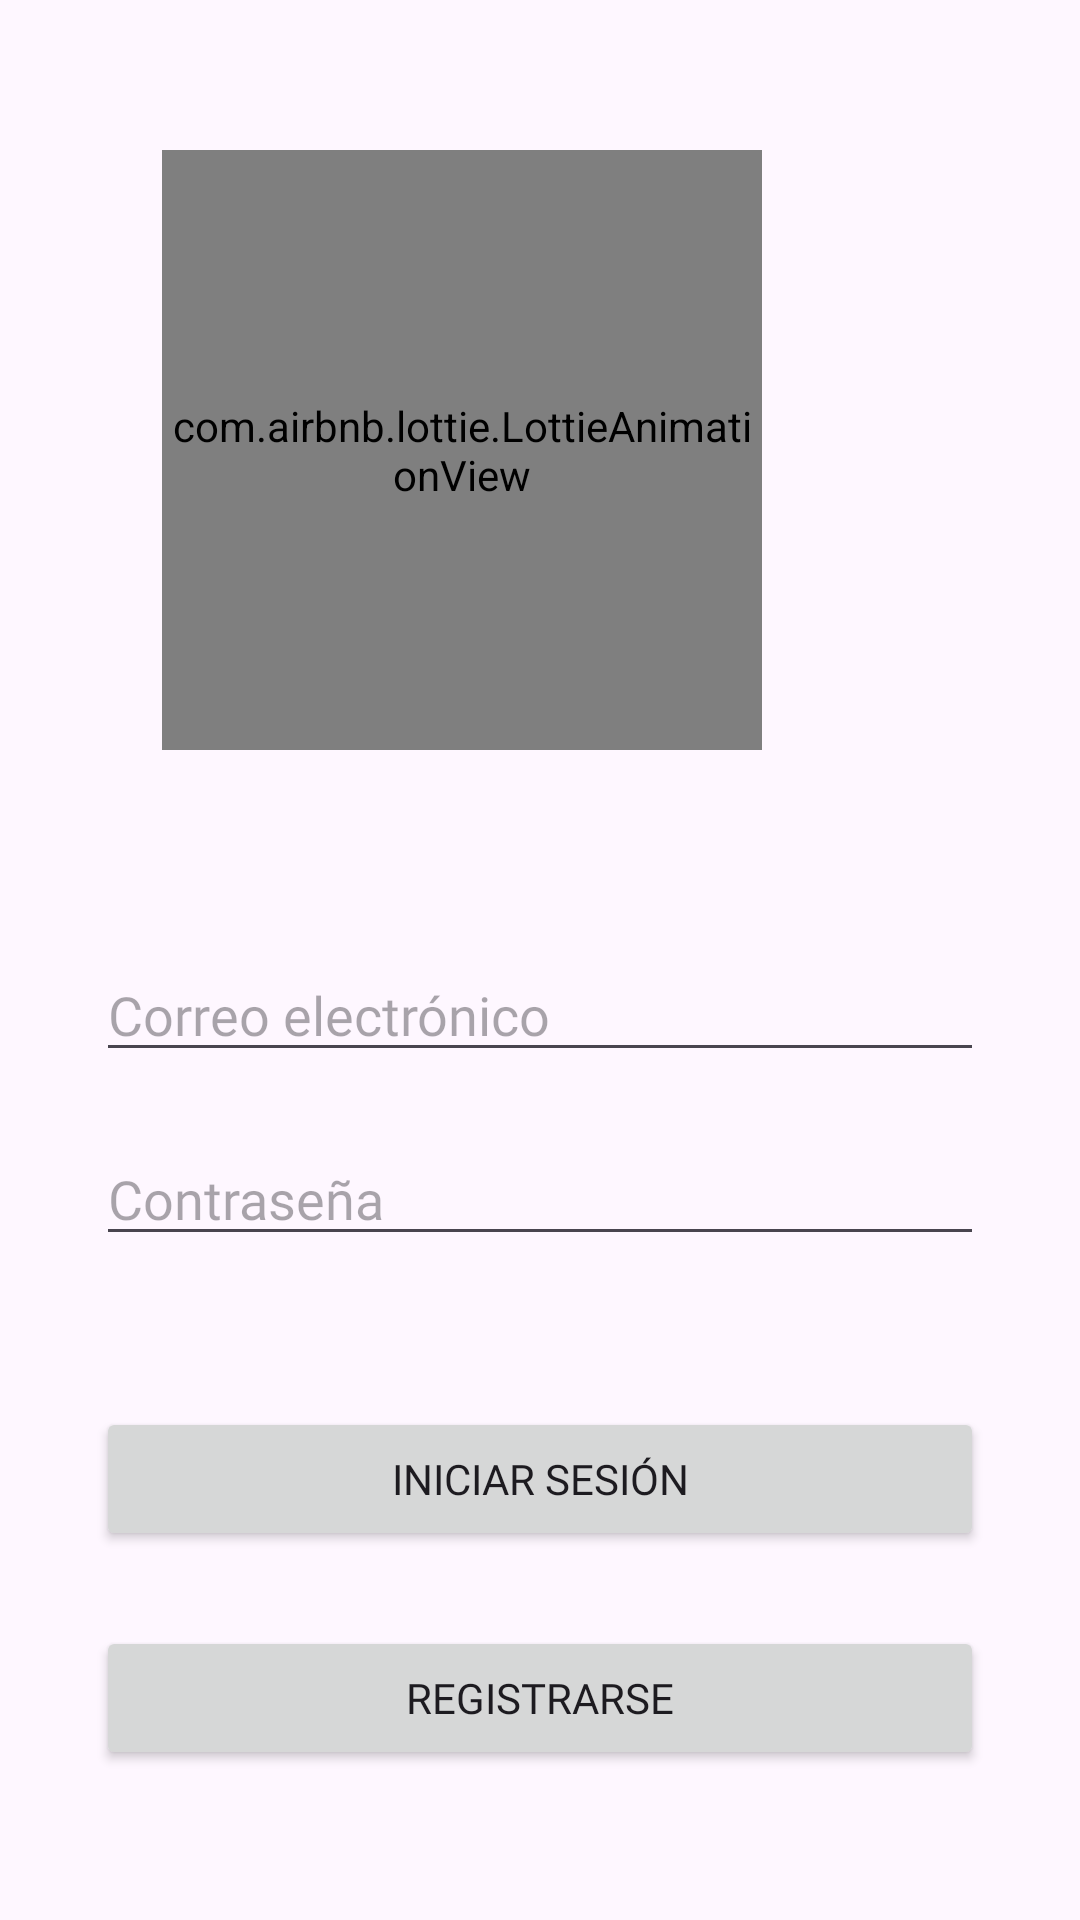

Produce the Android XML layout that renders to this screen, including the resource entries it uses.
<!-- AndroidManifest.xml: application theme Theme.Proyectofinalforo -->
<!-- res/layout/activity_login.xml -->
<?xml version="1.0" encoding="utf-8"?>
<androidx.constraintlayout.widget.ConstraintLayout xmlns:android="http://schemas.android.com/apk/res/android"
    xmlns:app="http://schemas.android.com/apk/res-auto"
    xmlns:tools="http://schemas.android.com/tools"
    android:layout_width="match_parent"
    android:layout_height="match_parent"
    tools:context=".LogInActivity">

    <com.airbnb.lottie.LottieAnimationView
        android:id="@+id/lottieAnimationView2"
        android:layout_width="200dp"
        android:layout_height="200dp"
        android:layout_gravity="center"
        android:layout_marginStart="106dp"
        android:layout_marginTop="50dp"
        android:layout_marginEnd="106dp"
        android:layout_marginBottom="63dp"
        app:layout_constraintBottom_toTopOf="@+id/txtLoginEmail"
        app:layout_constraintEnd_toEndOf="parent"
        app:layout_constraintHorizontal_bias="1.0"
        app:layout_constraintStart_toStartOf="parent"
        app:layout_constraintTop_toTopOf="parent"
        app:lottie_autoPlay="true"
        app:lottie_fileName="login.json"
        app:lottie_imageAssetsFolder="assets"
        app:lottie_loop="true" />

    <EditText
        android:id="@+id/txtLoginEmail"
        android:layout_width="0dp"
        android:layout_height="wrap_content"
        android:layout_marginStart="32dp"
        android:layout_marginTop="66dp"
        android:layout_marginEnd="32dp"
        android:ems="10"
        android:hint="@string/email"
        android:fontFamily="@font/krub_regular"
        android:inputType="text|textEmailAddress"
        app:layout_constraintEnd_toEndOf="parent"
        app:layout_constraintHorizontal_bias="0.0"
        app:layout_constraintStart_toStartOf="parent"
        app:layout_constraintTop_toBottomOf="@+id/lottieAnimationView2" />

    <EditText
        android:id="@+id/txtLoginPassword"
        android:layout_width="0dp"
        android:layout_height="wrap_content"
        android:layout_marginStart="32dp"
        android:layout_marginTop="20dp"
        android:layout_marginEnd="32dp"
        android:ems="10"
        android:hint="@string/password"
        android:fontFamily="@font/krub_regular"
        android:inputType="text|textVisiblePassword"
        app:layout_constraintEnd_toEndOf="parent"
        app:layout_constraintHorizontal_bias="0.0"
        app:layout_constraintStart_toStartOf="parent"
        app:layout_constraintTop_toBottomOf="@+id/txtLoginEmail" />

    <Button
        android:id="@+id/btnLogin"
        android:layout_width="0dp"
        android:layout_height="wrap_content"
        android:layout_marginStart="32dp"
        android:layout_marginEnd="32dp"
        android:layout_marginBottom="25dp"
        android:text="@string/btnLogin"
        android:fontFamily="@font/krub_bold"
        app:layout_constraintBottom_toTopOf="@+id/btnRegister"
        app:layout_constraintEnd_toEndOf="parent"
        app:layout_constraintHorizontal_bias="1.0"
        app:layout_constraintStart_toStartOf="parent" />

    <Button
        android:id="@+id/btnRegister"
        android:layout_width="0dp"
        android:layout_height="wrap_content"
        android:layout_marginStart="32dp"
        android:layout_marginEnd="32dp"
        android:layout_marginBottom="50dp"
        android:text="@string/btnRegister"
        android:fontFamily="@font/krub_bold"
        app:layout_constraintBottom_toBottomOf="parent"
        app:layout_constraintEnd_toEndOf="parent"
        app:layout_constraintStart_toStartOf="parent" />

</androidx.constraintlayout.widget.ConstraintLayout>
<!-- resources referenced by this layout -->
<resources>
  <string name="btnLogin">Iniciar sesión</string>
  <string name="btnRegister">Registrarse</string>
  <string name="email">Correo electrónico</string>
  <string name="password">Contraseña</string>
  <style name="Theme.Proyectofinalforo" parent="Base.Theme.Proyectofinalforo" />
  <style name="Base.Theme.Proyectofinalforo" parent="Theme.Material3.DayNight">
          
          <item name="colorPrimary">@color/colorPrimary</item>
          <item name="colorPrimaryVariant">@color/colorPrimaryDark</item>
      </style>
  <color name="colorPrimary">#009688</color>
  <color name="colorPrimaryDark">#4CAF50</color>
</resources>
